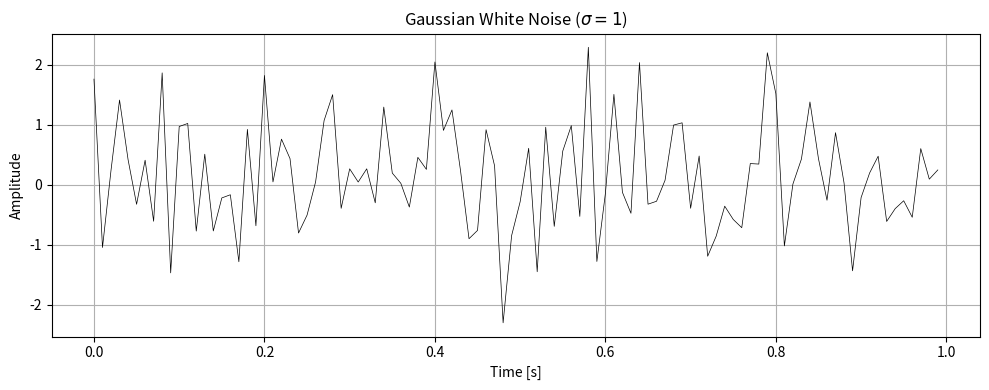

This chart was generated by the following Python code:
import numpy as np
import matplotlib.pyplot as plt

# 1. Define signal parameters
sampling_rate = 100  # Sampling frequency in Hz
duration = 1.0        # Duration in seconds
num_samples = int(sampling_rate * duration)

# 2. Generate Gaussian White Noise
# Mean (loc) = 0, Standard Deviation (scale) = 1
rng = np.random.default_rng(seed=42)
mean = 0
std_dev = 1
white_noise = np.random.normal(loc=mean, scale=std_dev, size=num_samples)
time = np.linspace(0, duration, num_samples, endpoint=True)
data_to_export = np.column_stack((white_noise, time))
np.savetxt(
    'white_noise.dat', 
    data_to_export, 
    delimiter=':', 
    fmt='%+.18e',
    header='$FUNCTION TABLE LABEL = WHITE_NOISE',
    comments=''              # Verhindert das standardmäßige '#' vor der Kopfzeile
)
# 3. Verification
print(f"Empirical Mean: {np.mean(white_noise):.4f}")
print(f"Empirical Std Dev: {np.std(white_noise):.4f}")

# 4. Optional: Plotting the signal
time = np.linspace(0, duration, num_samples, endpoint=False)
plt.figure(figsize=(10, 4))
plt.plot(time, white_noise, lw=0.5, color='black')
plt.title("Gaussian White Noise ($\sigma = 1$)")
plt.xlabel("Time [s]")
plt.ylabel("Amplitude")
plt.grid(True)
plt.tight_layout()
plt.savefig('white_noise.png',dpi=80)
#plt.show()
